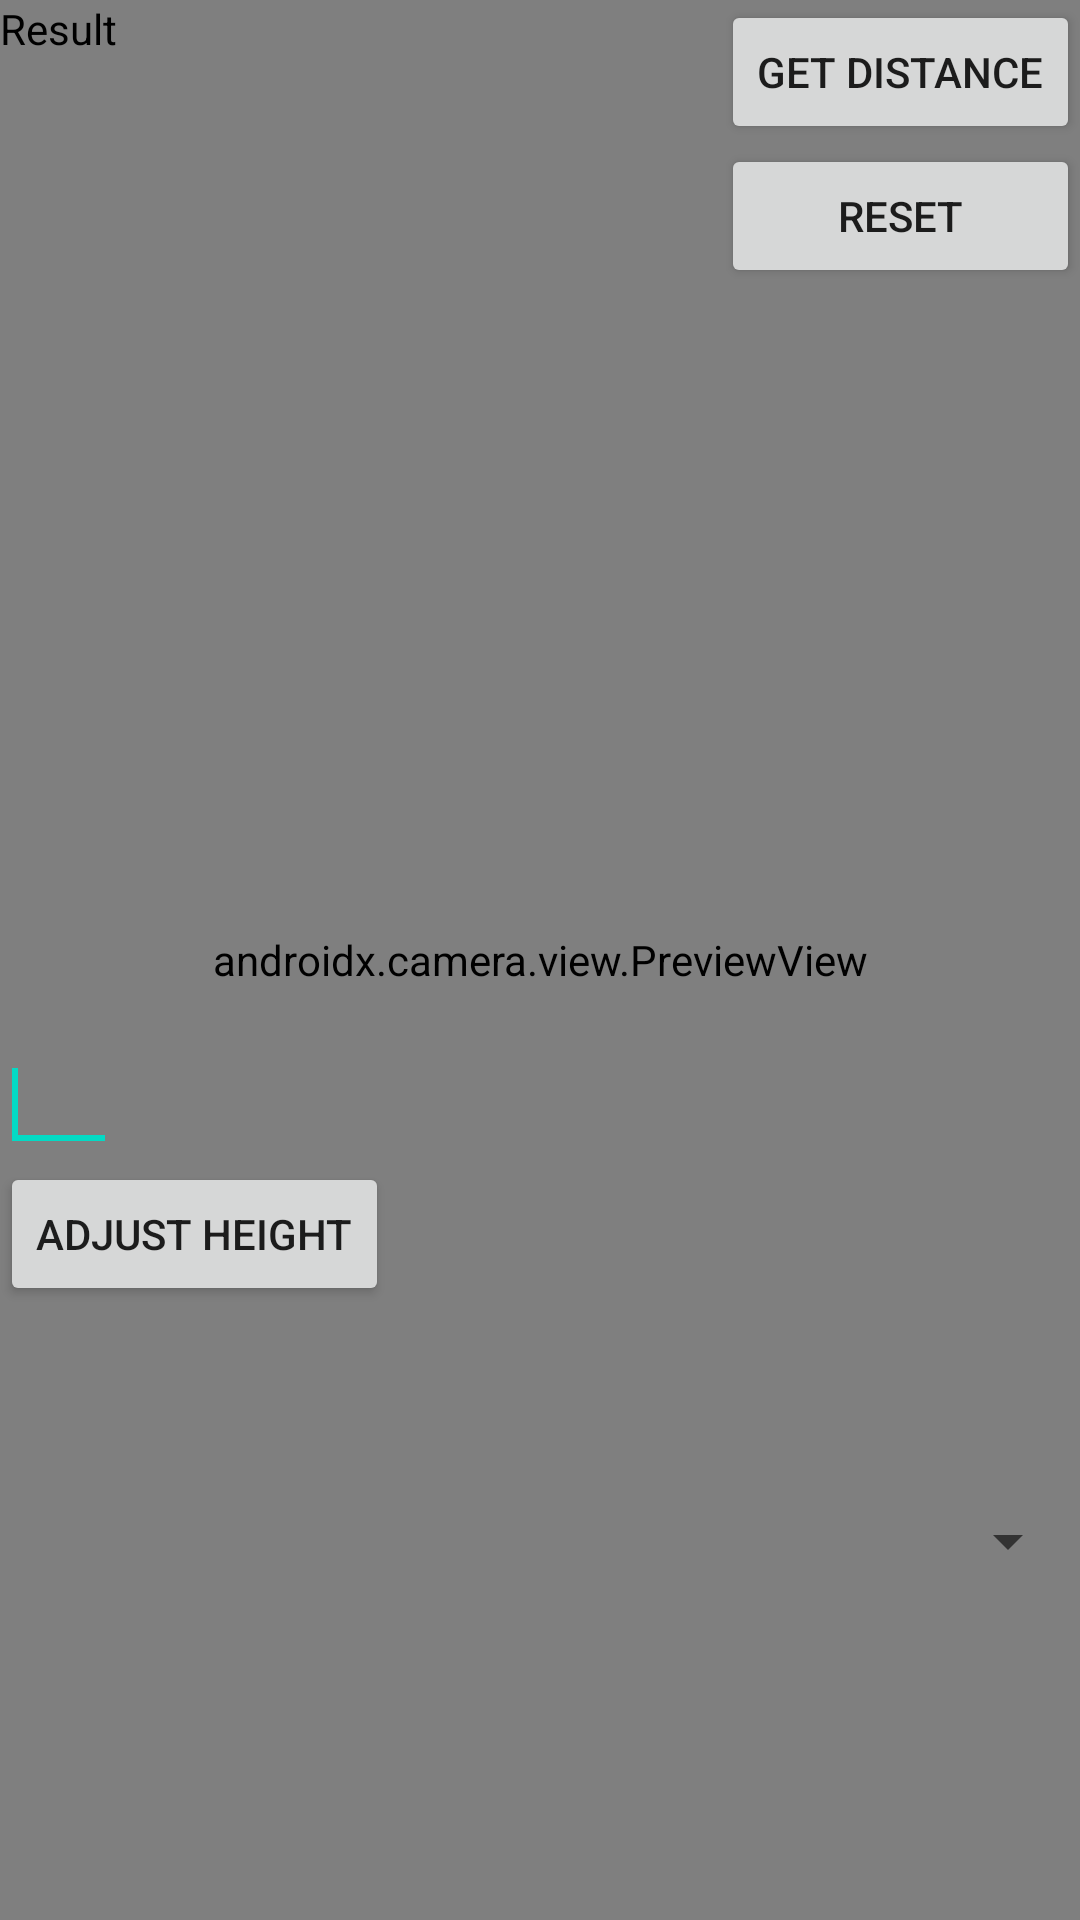

Reconstruct the res/layout file that produces this screen, plus the resources it refers to.
<!-- AndroidManifest.xml: application theme Theme.CamH -->
<!-- res/layout/activity_camera.xml -->
<?xml version="1.0" encoding="utf-8"?>
<layout xmlns:android="http://schemas.android.com/apk/res/android"
    xmlns:app="http://schemas.android.com/apk/res-auto"
    xmlns:tools="http://schemas.android.com/tools"
    tools:context=".CameraActivity">

    <RelativeLayout
        android:layout_width="match_parent"
        android:layout_height="match_parent"
        android:measureAllChildren="false">

        <androidx.camera.view.PreviewView
            android:id="@+id/previewView"
            android:layout_height="match_parent"
            android:layout_width="match_parent"/>

        <TextView
            android:id="@+id/textView1"
            android:layout_width="wrap_content"
            android:layout_height="wrap_content"
            android:layout_alignParentTop="true"
            android:textColor="@color/black"
            android:text="Result" />

        <Button
            android:id="@+id/distanceButton"
            style="?android:attr/buttonStyleSmall"
            android:layout_width="wrap_content"
            android:layout_height="wrap_content"
            android:layout_alignParentRight="true"
            android:layout_alignParentTop="true"
            android:text="Get distance" />

        <Button
            android:id="@+id/resetButton"
            style="?android:attr/buttonStyleSmall"
            android:layout_width="wrap_content"
            android:layout_height="wrap_content"
            android:layout_alignLeft="@+id/distanceButton"
            android:layout_alignParentRight="true"
            android:layout_below="@+id/distanceButton"
            android:text="Reset" />

        <ImageView
            android:id="@+id/imageView1"
            android:layout_width="wrap_content"
            android:layout_height="wrap_content"
            android:layout_centerHorizontal="true"
            android:layout_centerVertical="true"
            android:src="@drawable/mark" />

        <Button
            android:id="@+id/adjustHeightButton"
            style="?android:attr/buttonStyleSmall"
            android:layout_width="wrap_content"
            android:layout_height="wrap_content"
            android:layout_alignLeft="@+id/editText1"
            android:layout_below="@+id/editText1"
            android:text="Adjust height" />


        <EditText
            android:id="@+id/editText1"
            android:layout_width="wrap_content"
            android:layout_height="wrap_content"
            android:layout_alignParentLeft="true"
            android:layout_alignRight="@+id/textView1"
            android:layout_below="@+id/imageView1"
            android:layout_marginTop="26dp"
            android:ems="10"
            android:inputType="numberDecimal" >

            <requestFocus />
        </EditText>

        <Spinner
            android:id="@+id/spinner1"
            android:layout_width="wrap_content"
            android:layout_height="wrap_content"
            android:layout_alignLeft="@+id/distanceButton"
            android:layout_alignParentBottom="true"
            android:layout_alignParentRight="true"
            android:layout_alignTop="@+id/adjustHeightButton" />


    </RelativeLayout>



</layout>
<!-- resources referenced by this layout -->
<resources>
  <style name="Theme.CamH" parent="Theme.MaterialComponents.DayNight.NoActionBar">
          
          <item name="colorPrimary">@color/purple_500</item>
          <item name="colorPrimaryVariant">@color/purple_700</item>
          <item name="colorOnPrimary">@color/white</item>
          
          <item name="colorSecondary">@color/teal_200</item>
          <item name="colorSecondaryVariant">@color/teal_700</item>
          <item name="colorOnSecondary">@color/black</item>
          
          <item name="android:statusBarColor" tools:targetApi="l">?attr/colorPrimaryVariant</item>
          
      </style>
  <!-- not gathered from this repository: default colours our renderer supplied (Android Studio template values) -->
  <color name="purple_500">#FF6200EE</color>
  <color name="purple_700">#FF3700B3</color>
  <color name="teal_200">#FF03DAC5</color>
  <color name="teal_700">#FF018786</color>
  <color name="black">#FF000000</color>
  <color name="white">#FFFFFFFF</color>
</resources>
